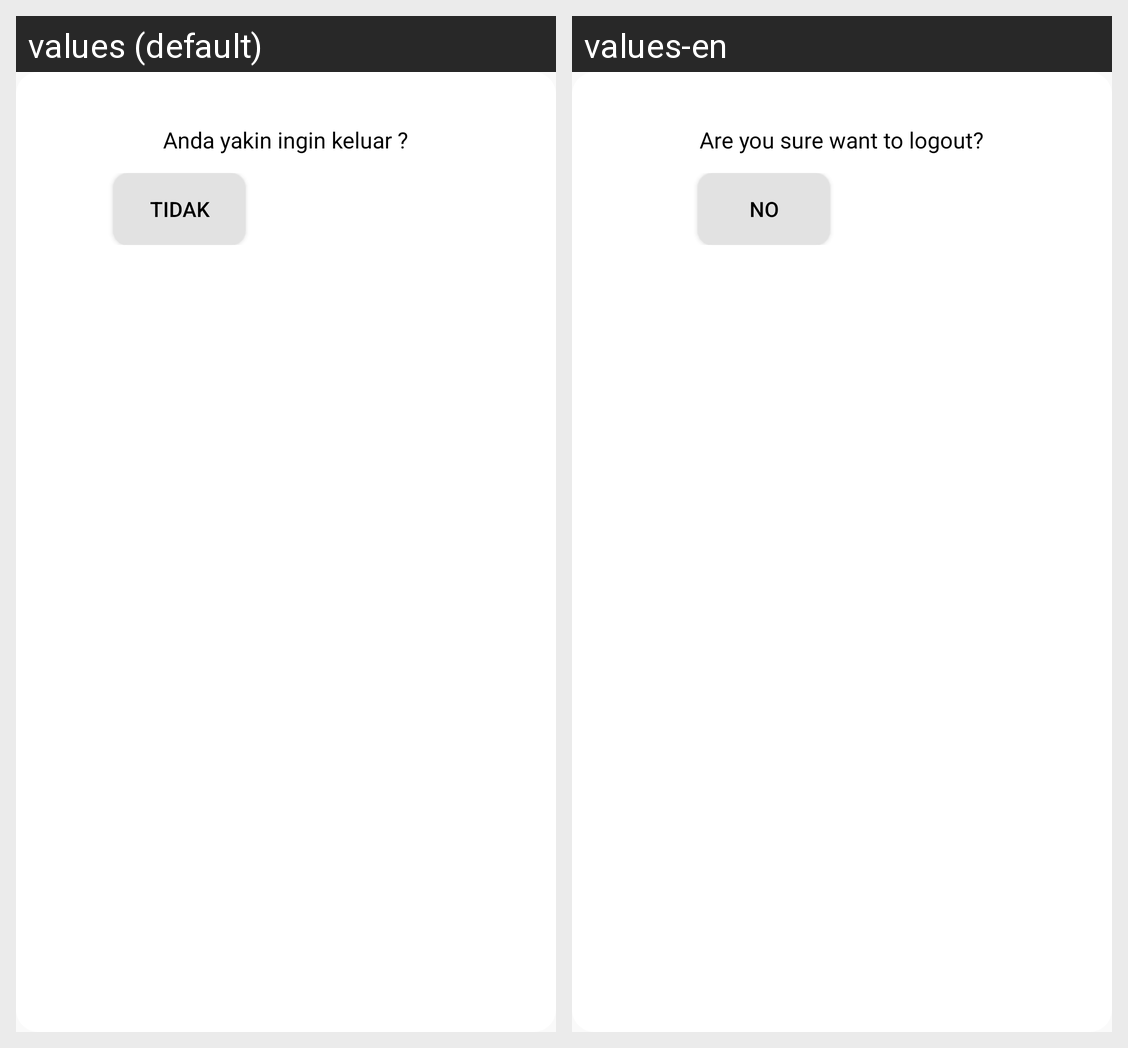

For this localized Android screen grid, give each drawn string resource with its value in every locale shown.
Android screen res/layout/dialog_logout.xml rendered under 2 locales, left to right: values (default), values-en. Device: Nexus 5 (rendered at 1080×1920; each locale shown at half size, 540×960, under a caption strip naming it); theme AppTheme.
Strings drawn on this screen, with the default value and each locale's value (text and hints the layout hard-codes, and strings that could not be matched under every locale, appear in the picture but are not listed):

logoutmessage
  values: Anda yakin ingin keluar ?
  values-en: Are you sure want to logout?

tidak
  values: Tidak
  values-en: No
